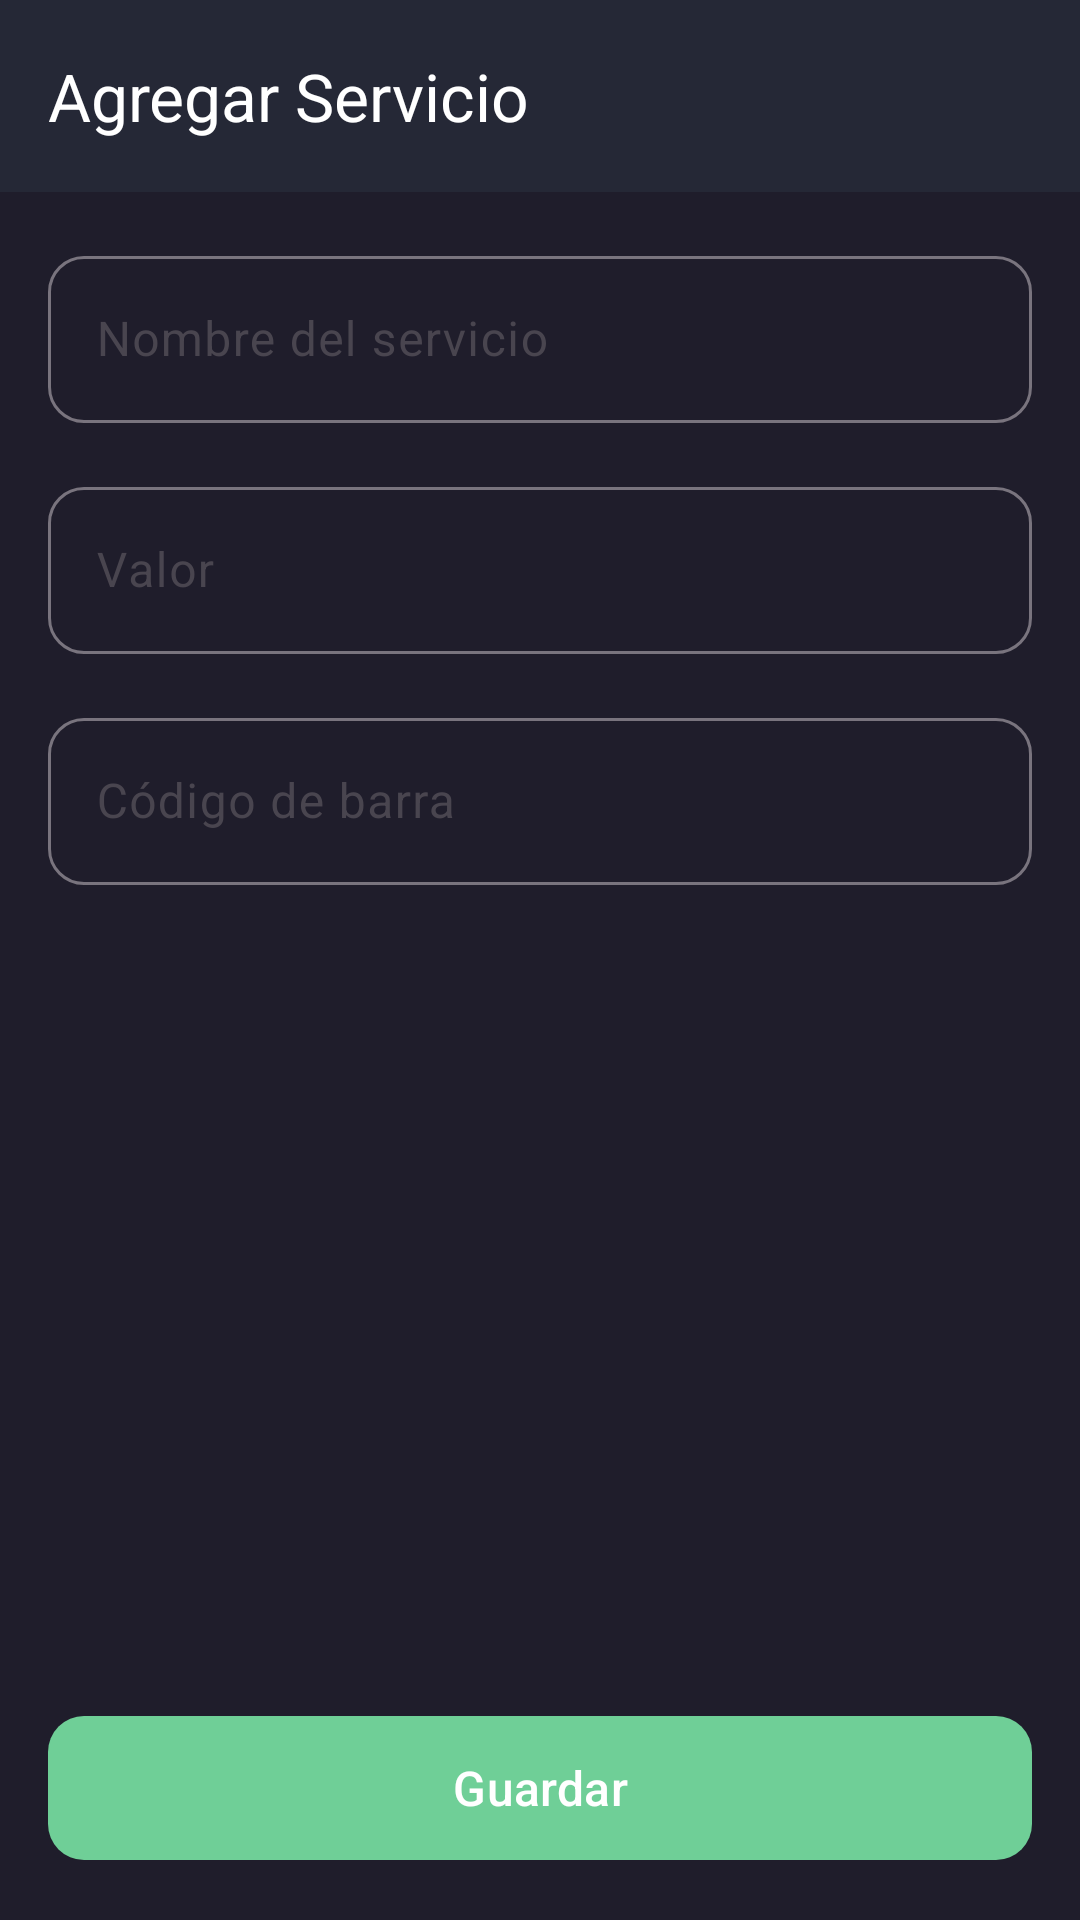

Reconstruct the res/layout file that produces this screen, plus the resources it refers to.
<!-- AndroidManifest.xml: application theme Theme.BusinessUp -->
<!-- res/layout/activity_add_service.xml -->
<?xml version="1.0" encoding="utf-8"?>
<androidx.constraintlayout.widget.ConstraintLayout xmlns:android="http://schemas.android.com/apk/res/android"
    xmlns:app="http://schemas.android.com/apk/res-auto"
    android:layout_width="match_parent"
    android:layout_height="match_parent"
    android:background="@color/background_dark">

    <com.google.android.material.appbar.MaterialToolbar
        android:id="@+id/toolbar"
        android:layout_width="match_parent"
        android:layout_height="?attr/actionBarSize"
        android:background="@color/background_card"
        app:layout_constraintTop_toTopOf="parent"
        app:navigationIcon="@drawable/ic_arrow_back"
        app:navigationIconTint="@color/text_primary"
        app:title="@string/inventory_add_service"
        app:titleTextColor="@color/text_primary" />

    <LinearLayout
        android:layout_width="match_parent"
        android:layout_height="0dp"
        android:orientation="vertical"
        android:padding="16dp"
        app:layout_constraintBottom_toTopOf="@id/btnSave"
        app:layout_constraintTop_toBottomOf="@id/toolbar">

        <com.google.android.material.textfield.TextInputLayout
            android:id="@+id/tilName"
            android:layout_width="match_parent"
            android:layout_height="wrap_content"
            app:boxCornerRadiusBottomEnd="12dp"
            app:boxCornerRadiusBottomStart="12dp"
            app:boxCornerRadiusTopEnd="12dp"
            app:boxCornerRadiusTopStart="12dp"
            style="@style/Widget.Material3.TextInputLayout.OutlinedBox">

            <com.google.android.material.textfield.TextInputEditText
                android:id="@+id/etName"
                android:layout_width="match_parent"
                android:layout_height="wrap_content"
                android:hint="@string/service_name"
                android:inputType="text"
                android:textColor="@color/text_primary" />
        </com.google.android.material.textfield.TextInputLayout>

        <com.google.android.material.textfield.TextInputLayout
            android:id="@+id/tilValue"
            android:layout_width="match_parent"
            android:layout_height="wrap_content"
            android:layout_marginTop="16dp"
            app:boxCornerRadiusBottomEnd="12dp"
            app:boxCornerRadiusBottomStart="12dp"
            app:boxCornerRadiusTopEnd="12dp"
            app:boxCornerRadiusTopStart="12dp"
            app:prefixText="$"
            style="@style/Widget.Material3.TextInputLayout.OutlinedBox">

            <com.google.android.material.textfield.TextInputEditText
                android:id="@+id/etValue"
                android:layout_width="match_parent"
                android:layout_height="wrap_content"
                android:hint="@string/service_value"
                android:inputType="numberDecimal"
                android:textColor="@color/text_primary" />
        </com.google.android.material.textfield.TextInputLayout>

        <com.google.android.material.textfield.TextInputLayout
            android:id="@+id/tilBarcode"
            android:layout_width="match_parent"
            android:layout_height="wrap_content"
            android:layout_marginTop="16dp"
            app:boxCornerRadiusBottomEnd="12dp"
            app:boxCornerRadiusBottomStart="12dp"
            app:boxCornerRadiusTopEnd="12dp"
            app:boxCornerRadiusTopStart="12dp"
            style="@style/Widget.Material3.TextInputLayout.OutlinedBox">

            <com.google.android.material.textfield.TextInputEditText
                android:id="@+id/etBarcode"
                android:layout_width="match_parent"
                android:layout_height="wrap_content"
                android:hint="@string/product_barcode"
                android:inputType="text"
                android:textColor="@color/text_primary" />
        </com.google.android.material.textfield.TextInputLayout>
    </LinearLayout>

    <com.google.android.material.button.MaterialButton
        android:id="@+id/btnSave"
        android:layout_width="match_parent"
        android:layout_height="56dp"
        android:layout_margin="16dp"
        android:text="@string/btn_save"
        android:textSize="16sp"
        app:backgroundTint="@color/primary"
        app:cornerRadius="12dp"
        app:layout_constraintBottom_toBottomOf="parent" />

    <ProgressBar
        android:id="@+id/progressBar"
        android:layout_width="wrap_content"
        android:layout_height="wrap_content"
        android:indeterminateTint="@color/primary"
        android:visibility="gone"
        app:layout_constraintBottom_toBottomOf="parent"
        app:layout_constraintEnd_toEndOf="parent"
        app:layout_constraintStart_toStartOf="parent"
        app:layout_constraintTop_toTopOf="parent" />
</androidx.constraintlayout.widget.ConstraintLayout>
<!-- resources referenced by this layout -->
<resources>
  <color name="background_card">#252836</color>
  <color name="background_dark">#1F1D2B</color>
  <color name="primary">#6FCF97</color>
  <color name="text_primary">#FFFFFF</color>
  <string name="btn_save">Guardar</string>
  <string name="inventory_add_service">Agregar Servicio</string>
  <string name="product_barcode">Código de barra</string>
  <string name="service_name">Nombre del servicio</string>
  <string name="service_value">Valor</string>
  <style name="Theme.BusinessUp" parent="Theme.Material3.DayNight.NoActionBar">
          
          <item name="colorPrimary">@color/primary</item>
          <item name="colorPrimaryDark">@color/primary_dark</item>
          <item name="colorPrimaryVariant">@color/primary_variant</item>
          <item name="colorOnPrimary">@color/white</item>
  
          
          <item name="colorSecondary">@color/accent_green</item>
          <item name="colorSecondaryVariant">@color/primary_dark</item>
          <item name="colorOnSecondary">@color/text_dark</item>
  
          
          <item name="android:colorBackground">@color/background_dark</item>
          <item name="colorSurface">@color/background_card</item>
          <item name="colorOnSurface">@color/text_primary</item>
  
          
          <item name="colorError">@color/error</item>
          <item name="colorOnError">@color/white</item>
  
          
          <item name="android:statusBarColor">@color/background_dark</item>
          <item name="android:navigationBarColor">@color/background_dark</item>
  
          
          <item name="android:windowBackground">@color/background_dark</item>
  
          
          <item name="android:textColorPrimary">@color/text_primary</item>
          <item name="android:textColorSecondary">@color/text_secondary</item>
          <item name="android:textColorHint">@color/text_hint</item>
      </style>
  <color name="primary_dark">#4CAF50</color>
  <color name="primary_variant">#388E3C</color>
  <color name="white">#FFFFFF</color>
  <color name="accent_green">#C3F7A2</color>
  <color name="text_dark">#1F1D2B</color>
  <color name="error">#FF5252</color>
  <color name="text_secondary">#828282</color>
  <color name="text_hint">#BDBDBD</color>
</resources>
